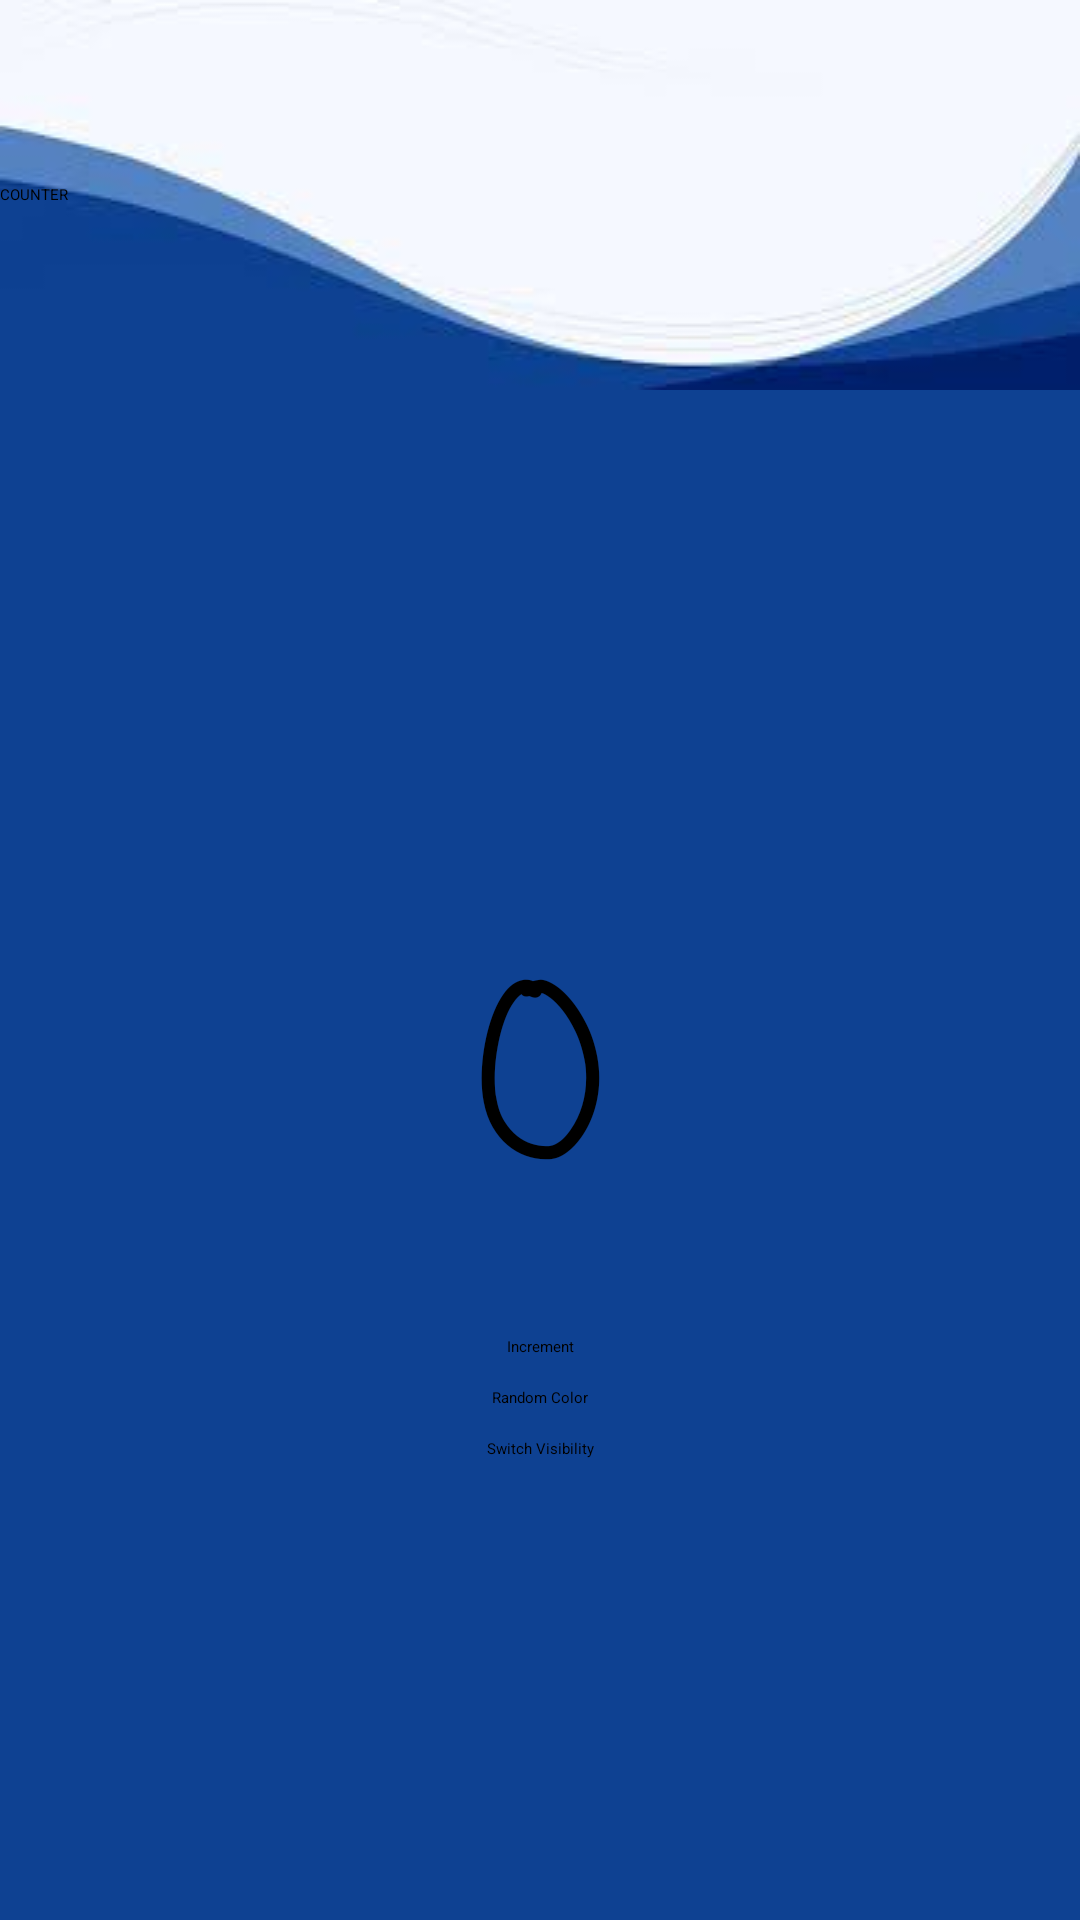

Produce the Android XML layout that renders to this screen, including the resource entries it uses.
<!-- AndroidManifest.xml: application theme Theme.MyApplication -->
<!-- res/layout/activity_main.xml -->
<?xml version="1.0" encoding="utf-8"?>
<androidx.constraintlayout.widget.ConstraintLayout xmlns:android="http://schemas.android.com/apk/res/android"
    android:layout_width="match_parent"
    android:layout_height="match_parent"
    xmlns:app="http://schemas.android.com/apk/res-auto"
    android:background="#0E4192"
    android:gravity="center"
    android:orientation="vertical">

    <TextView
        android:id="@+id/counter"
        android:layout_width="wrap_content"
        android:layout_height="wrap_content"
        android:fontFamily="casual"
        android:freezesText="true"
        android:padding="20dp"
        android:text="@string/zero"
        android:textColor="@color/black"
        android:textSize="80sp"
        app:layout_constraintVertical_chainStyle="packed"
        app:layout_constraintBottom_toTopOf="@id/incrementButton"
        app:layout_constraintEnd_toEndOf="parent"
        app:layout_constraintStart_toStartOf="parent"
        app:layout_constraintTop_toBottomOf="@id/toolbar" />

    <Button
        android:id="@+id/incrementButton"
        android:layout_width="wrap_content"
        android:layout_height="wrap_content"
        android:text="@string/increment"
        android:textAlignment="center"
        style="@style/titleTextFont.buttonTextFont"
        android:layout_marginBottom="10dp"
        app:layout_constraintBottom_toTopOf="@id/randomColor"
        app:layout_constraintEnd_toEndOf="parent"
        app:layout_constraintStart_toStartOf="parent"
        app:layout_constraintTop_toBottomOf="@id/counter" />

    <Button
        android:id="@+id/randomColor"
        android:layout_width="wrap_content"
        android:layout_height="wrap_content"
        android:text="@string/random_color_string"
        android:textAlignment="center"
        style="@style/titleTextFont.buttonTextFont"
        android:layout_marginBottom="10dp"
        app:layout_constraintBottom_toTopOf="@id/switchVis"
        app:layout_constraintEnd_toEndOf="parent"
        app:layout_constraintStart_toStartOf="parent"
        app:layout_constraintTop_toBottomOf="@id/incrementButton" />

    <Button
        android:id="@+id/switchVis"
        android:layout_width="wrap_content"
        android:layout_height="wrap_content"
        android:text="@string/switch_visibility"
        android:textAlignment="center"
        style="@style/titleTextFont.buttonTextFont"
        app:layout_constraintStart_toStartOf="parent"
        app:layout_constraintEnd_toEndOf="parent"
        app:layout_constraintTop_toBottomOf="@id/randomColor"
        app:layout_constraintBottom_toBottomOf="parent" />

    <androidx.appcompat.widget.Toolbar
        android:id="@+id/toolbar"
        android:layout_width="match_parent"
        android:layout_height="?actionBarSize"
        android:background="@drawable/background"
        android:elevation="4dp"
        app:title="COUNTER"
        app:layout_constraintStart_toStartOf="parent"
        app:layout_constraintEnd_toEndOf="parent"
        app:layout_constraintTop_toTopOf="parent" />

</androidx.constraintlayout.widget.ConstraintLayout>
<!-- resources referenced by this layout -->
<resources>
  <!-- drawable background: jpg bitmap (drawable, 3041 bytes) -->
  <string name="increment">Increment</string>
  <string name="random_color_string">Random Color</string>
  <string name="switch_visibility">Switch Visibility</string>
  <string name="zero">0</string>
  <!-- not gathered from this repository: default colours our renderer supplied (Android Studio template values) -->
  <color name="black">#FF000000</color>
</resources>
